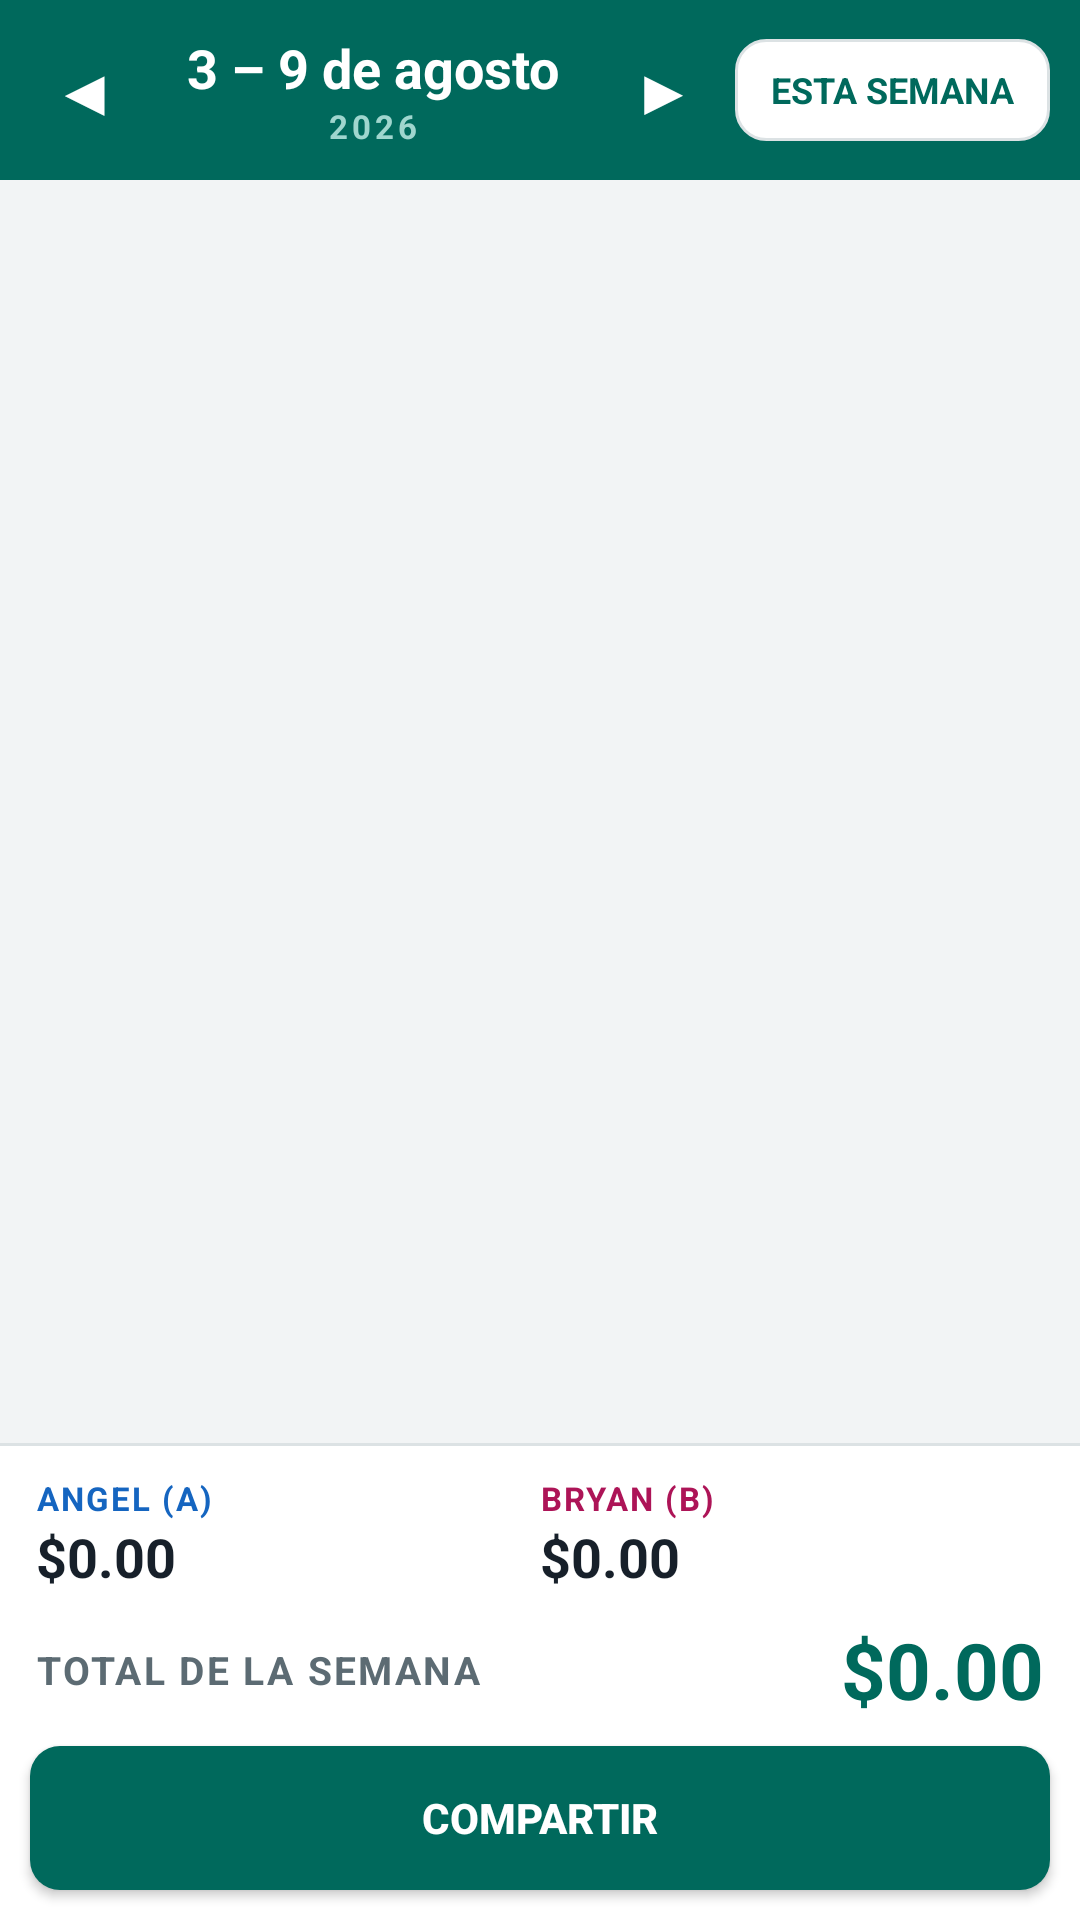

Android layout source for this screen:
<!-- AndroidManifest.xml: application theme TemaApp -->
<!-- res/layout/activity_semana.xml -->
<?xml version="1.0" encoding="utf-8"?>
<LinearLayout xmlns:android="http://schemas.android.com/apk/res/android"
    android:layout_width="match_parent"
    android:layout_height="match_parent"
    android:background="@color/fondo"
    android:orientation="vertical">

    <LinearLayout
        android:layout_width="match_parent"
        android:layout_height="wrap_content"
        android:background="@color/primario"
        android:gravity="center_vertical"
        android:orientation="horizontal"
        android:paddingBottom="6dp"
        android:paddingLeft="4dp"
        android:paddingRight="4dp"
        android:paddingTop="6dp">

        <TextView
            android:id="@+id/btn_semana_anterior"
            android:layout_width="48dp"
            android:layout_height="48dp"
            android:background="?android:attr/selectableItemBackground"
            android:contentDescription="@string/semana_anterior"
            android:gravity="center"
            android:text="◀"
            android:textColor="@color/blanco"
            android:textSize="22sp" />

        <LinearLayout
            android:layout_width="0dp"
            android:layout_height="wrap_content"
            android:layout_weight="1"
            android:gravity="center"
            android:orientation="vertical">

            <TextView
                android:id="@+id/txt_rango"
                android:layout_width="wrap_content"
                android:layout_height="wrap_content"
                android:text="3 – 9 de agosto"
                android:textColor="@color/blanco"
                android:textSize="18sp"
                android:textStyle="bold" />

            <TextView
                android:id="@+id/txt_anio"
                android:layout_width="wrap_content"
                android:layout_height="wrap_content"
                android:letterSpacing="0.12"
                android:text="2026"
                android:textColor="#9FD6CE"
                android:textSize="11sp"
                android:textStyle="bold" />
        </LinearLayout>

        <TextView
            android:id="@+id/btn_semana_siguiente"
            android:layout_width="48dp"
            android:layout_height="48dp"
            android:background="?android:attr/selectableItemBackground"
            android:contentDescription="@string/semana_siguiente"
            android:gravity="center"
            android:text="▶"
            android:textColor="@color/blanco"
            android:textSize="22sp" />

        <TextView
            android:id="@+id/btn_esta_semana"
            android:layout_width="wrap_content"
            android:layout_height="34dp"
            android:layout_marginRight="6dp"
            android:background="@drawable/boton_plano"
            android:gravity="center"
            android:paddingLeft="12dp"
            android:paddingRight="12dp"
            android:text="@string/esta_semana"
            android:textColor="@color/primario"
            android:textSize="12sp"
            android:textStyle="bold" />
    </LinearLayout>

    <FrameLayout
        android:layout_width="match_parent"
        android:layout_height="0dp"
        android:layout_weight="1">

        <ListView
            android:id="@+id/lista_dias"
            android:layout_width="match_parent"
            android:layout_height="match_parent"
            android:divider="@null"
            android:dividerHeight="0dp"
            android:paddingTop="10dp" />

        <TextView
            android:id="@+id/txt_vacio_semana"
            android:layout_width="match_parent"
            android:layout_height="match_parent"
            android:gravity="center"
            android:padding="24dp"
            android:text="@string/sin_ventas_semana"
            android:textColor="@color/texto_suave"
            android:textSize="15sp"
            android:visibility="gone" />
    </FrameLayout>

    <LinearLayout
        android:layout_width="match_parent"
        android:layout_height="wrap_content"
        android:background="@color/tarjeta"
        android:orientation="vertical">

        <View
            android:layout_width="match_parent"
            android:layout_height="1dp"
            android:background="@color/linea" />

        <LinearLayout
            android:layout_width="match_parent"
            android:layout_height="wrap_content"
            android:orientation="horizontal"
            android:paddingLeft="12dp"
            android:paddingRight="12dp"
            android:paddingTop="10dp">

            <LinearLayout
                android:layout_width="0dp"
                android:layout_height="wrap_content"
                android:layout_weight="1"
                android:orientation="vertical">

                <TextView
                    android:id="@+id/lbl_sem_a"
                    style="@style/Etiqueta"
                    android:layout_width="wrap_content"
                    android:layout_height="wrap_content"
                    android:text="ANGEL (A)"
                    android:textColor="@color/artesano_a" />

                <TextView
                    android:id="@+id/txt_sem_a"
                    android:layout_width="wrap_content"
                    android:layout_height="wrap_content"
                    android:text="$0.00"
                    android:textColor="@color/texto"
                    android:textSize="18sp"
                    android:textStyle="bold" />
            </LinearLayout>

            <LinearLayout
                android:layout_width="0dp"
                android:layout_height="wrap_content"
                android:layout_weight="1"
                android:orientation="vertical">

                <TextView
                    android:id="@+id/lbl_sem_b"
                    style="@style/Etiqueta"
                    android:layout_width="wrap_content"
                    android:layout_height="wrap_content"
                    android:text="BRYAN (B)"
                    android:textColor="@color/artesano_b" />

                <TextView
                    android:id="@+id/txt_sem_b"
                    android:layout_width="wrap_content"
                    android:layout_height="wrap_content"
                    android:text="$0.00"
                    android:textColor="@color/texto"
                    android:textSize="18sp"
                    android:textStyle="bold" />
            </LinearLayout>
        </LinearLayout>

        <LinearLayout
            android:layout_width="match_parent"
            android:layout_height="wrap_content"
            android:gravity="center_vertical"
            android:orientation="horizontal"
            android:paddingBottom="8dp"
            android:paddingLeft="12dp"
            android:paddingRight="12dp"
            android:paddingTop="8dp">

            <TextView
                style="@style/Etiqueta"
                android:layout_width="0dp"
                android:layout_height="wrap_content"
                android:layout_weight="1"
                android:text="@string/total_semana"
                android:textSize="13sp" />

            <TextView
                android:id="@+id/txt_sem_total"
                android:layout_width="wrap_content"
                android:layout_height="wrap_content"
                android:text="$0.00"
                android:textColor="@color/primario"
                android:textSize="26sp"
                android:textStyle="bold" />
        </LinearLayout>

        <Button
            android:id="@+id/btn_compartir_semana"
            style="@style/BotonPrincipal"
            android:layout_width="match_parent"
            android:layout_height="48dp"
            android:layout_marginBottom="10dp"
            android:layout_marginLeft="10dp"
            android:layout_marginRight="10dp"
            android:text="@string/menu_compartir"
            android:textSize="14sp" />
    </LinearLayout>

</LinearLayout>
<!-- resources referenced by this layout -->
<resources>
  <color name="artesano_a">#1565C0</color>
  <color name="artesano_b">#AD1457</color>
  <color name="blanco">#FFFFFF</color>
  <color name="fondo">#F2F4F5</color>
  <color name="linea">#DCE2E4</color>
  <color name="primario">#00695C</color>
  <color name="tarjeta">#FFFFFF</color>
  <color name="texto">#17202A</color>
  <color name="texto_suave">#5C6B73</color>
  <!-- drawable boton_plano (drawable) -->
  <?xml version="1.0" encoding="utf-8"?>
  <selector xmlns:android="http://schemas.android.com/apk/res/android">
      <item android:state_pressed="true">
          <shape android:shape="rectangle">
              <solid android:color="@color/linea" />
              <corners android:radius="10dp" />
          </shape>
      </item>
      <item>
          <shape android:shape="rectangle">
              <solid android:color="#FFFFFF" />
              <corners android:radius="10dp" />
              <stroke android:width="1dp" android:color="@color/linea" />
          </shape>
      </item>
  </selector>
  <string name="esta_semana">ESTA SEMANA</string>
  <string name="menu_compartir">Compartir</string>
  <string name="semana_anterior">Semana anterior</string>
  <string name="semana_siguiente">Semana siguiente</string>
  <string name="sin_ventas_semana">No hubo ventas en esta semana.</string>
  <string name="total_semana">TOTAL DE LA SEMANA</string>
  <style name="BotonPrincipal">
          <item name="android:background">@drawable/boton_principal</item>
          <item name="android:textColor">@color/blanco</item>
          <item name="android:textStyle">bold</item>
          <item name="android:textSize">16sp</item>
          <item name="android:minHeight">52dp</item>
      </style>
  <style name="Etiqueta">
          <item name="android:textSize">11sp</item>
          <item name="android:textColor">@color/texto_suave</item>
          <item name="android:textStyle">bold</item>
          <item name="android:letterSpacing">0.06</item>
      </style>
  <style name="TemaApp" parent="@android:style/Theme.Material.Light.DarkActionBar">
          <item name="android:colorPrimary">@color/primario</item>
          <item name="android:colorPrimaryDark">@color/primario_oscuro</item>
          <item name="android:colorAccent">@color/acento</item>
          <item name="android:windowBackground">@color/fondo</item>
          <item name="android:textColorPrimary">@color/texto</item>
      </style>
  <!-- drawable boton_principal (drawable) -->
  <?xml version="1.0" encoding="utf-8"?>
  <selector xmlns:android="http://schemas.android.com/apk/res/android">
      <item android:state_pressed="true">
          <shape android:shape="rectangle">
              <solid android:color="@color/primario_oscuro" />
              <corners android:radius="10dp" />
          </shape>
      </item>
      <item>
          <shape android:shape="rectangle">
              <solid android:color="@color/primario" />
              <corners android:radius="10dp" />
          </shape>
      </item>
  </selector>
  <color name="primario_oscuro">#00382F</color>
  <color name="acento">#FF8F00</color>
</resources>
